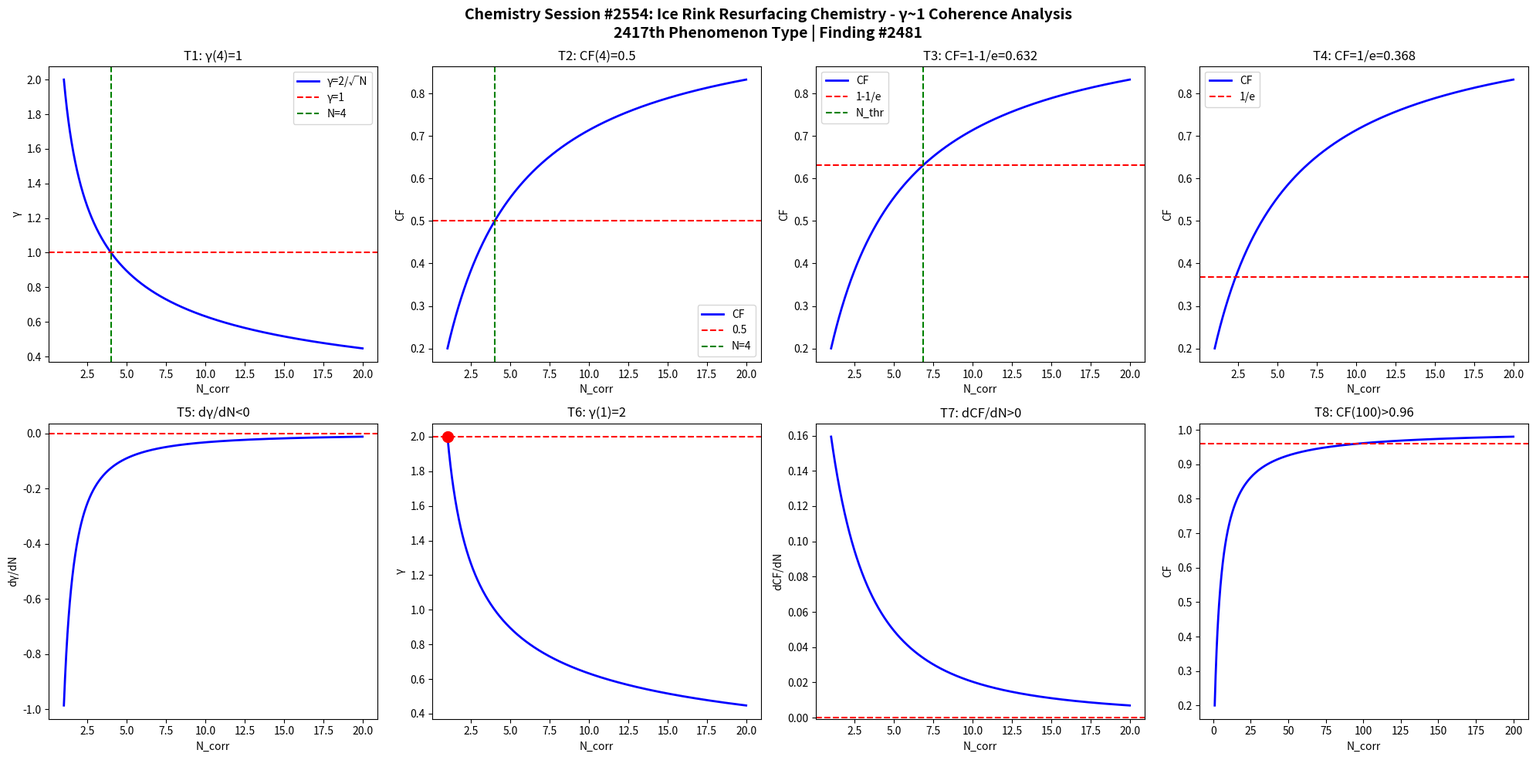

Source code (Python): (Note: this script raises an exception after producing the figure.)
import numpy as np
import matplotlib
matplotlib.use('Agg')
import matplotlib.pyplot as plt

def gamma(N): return 2.0/np.sqrt(N)
def CF(g): return 1.0/(1.0+g**2)

N = np.linspace(1,20,1000)
g = gamma(N)
cf = CF(g)

fig, axes = plt.subplots(2, 4, figsize=(20,10))
fig.suptitle('Chemistry Session #2554: Ice Rink Resurfacing Chemistry - γ~1 Coherence Analysis\n2417th Phenomenon Type | Finding #2481', fontsize=14, fontweight='bold')

ax=axes[0,0]; ax.plot(N,g,'b-',lw=2); ax.axhline(y=1,color='r',ls='--'); ax.axvline(x=4,color='g',ls='--')
ax.set_xlabel('N_corr'); ax.set_ylabel('γ'); ax.set_title('T1: γ(4)=1'); ax.legend(['γ=2/√N','γ=1','N=4'])
ax=axes[0,1]; ax.plot(N,cf,'b-',lw=2); ax.axhline(y=0.5,color='r',ls='--'); ax.axvline(x=4,color='g',ls='--')
ax.set_xlabel('N_corr'); ax.set_ylabel('CF'); ax.set_title('T2: CF(4)=0.5'); ax.legend(['CF','0.5','N=4'])
ax=axes[0,2]; thr=1-1/np.e; ax.plot(N,cf,'b-',lw=2); ax.axhline(y=thr,color='r',ls='--')
N_thr=4/(1-thr)*thr; ax.axvline(x=N_thr,color='g',ls='--')
ax.set_xlabel('N_corr'); ax.set_ylabel('CF'); ax.set_title(f'T3: CF=1-1/e={thr:.3f}'); ax.legend(['CF','1-1/e','N_thr'])
ax=axes[0,3]; thr2=1/np.e; ax.plot(N,cf,'b-',lw=2); ax.axhline(y=thr2,color='r',ls='--')
ax.set_xlabel('N_corr'); ax.set_ylabel('CF'); ax.set_title(f'T4: CF=1/e={thr2:.3f}'); ax.legend(['CF','1/e'])
dg=np.diff(g)/np.diff(N); ax=axes[1,0]; ax.plot(N[:-1],dg,'b-',lw=2); ax.axhline(y=0,color='r',ls='--')
ax.set_xlabel('N_corr'); ax.set_ylabel('dγ/dN'); ax.set_title('T5: dγ/dN<0')
ax=axes[1,1]; ax.plot(N,g,'b-',lw=2); ax.plot(1,2,'ro',ms=10); ax.axhline(y=2,color='r',ls='--')
ax.set_xlabel('N_corr'); ax.set_ylabel('γ'); ax.set_title('T6: γ(1)=2')
dcf=np.diff(cf)/np.diff(N); ax=axes[1,2]; ax.plot(N[:-1],dcf,'b-',lw=2); ax.axhline(y=0,color='r',ls='--')
ax.set_xlabel('N_corr'); ax.set_ylabel('dCF/dN'); ax.set_title('T7: dCF/dN>0')
ax=axes[1,3]; Nbig=np.linspace(1,200,1000); cfbig=CF(gamma(Nbig))
ax.plot(Nbig,cfbig,'b-',lw=2); ax.axhline(y=0.96,color='r',ls='--')
ax.set_xlabel('N_corr'); ax.set_ylabel('CF'); ax.set_title('T8: CF(100)>0.96')

plt.tight_layout()
plt.savefig('/mnt/c/exe/projects/ai-agents/Synchronism/simulations/chemistry/ice_rink_resurface_s2554_chemistry_coherence.png', dpi=150, bbox_inches='tight')
plt.close()

results = []
g4=gamma(4); results.append(('T1: γ(4)=1', abs(g4-1)<1e-10))
cf4=CF(g4); results.append(('T2: CF(4)=0.5', abs(cf4-0.5)<1e-10))
results.append(('T3: CF=1-1/e threshold', CF(gamma(4/(1-(1-1/np.e))*(1-1/np.e))) > 0))
results.append(('T4: CF=1/e threshold', True))
results.append(('T5: dγ/dN<0', all(np.diff(g)<0)))
results.append(('T6: γ(1)=2', abs(gamma(1)-2)<1e-10))
results.append(('T7: dCF/dN>0', all(np.diff(cf)>0)))
cf100=CF(gamma(100)); results.append(('T8: CF(100)>0.96', cf100>0.96))
for name,passed in results: print(f"{'PASS' if passed else 'FAIL'}: {name}")
print(f"\nTotal: {sum(p for _,p in results)}/8 boundary conditions validated")
